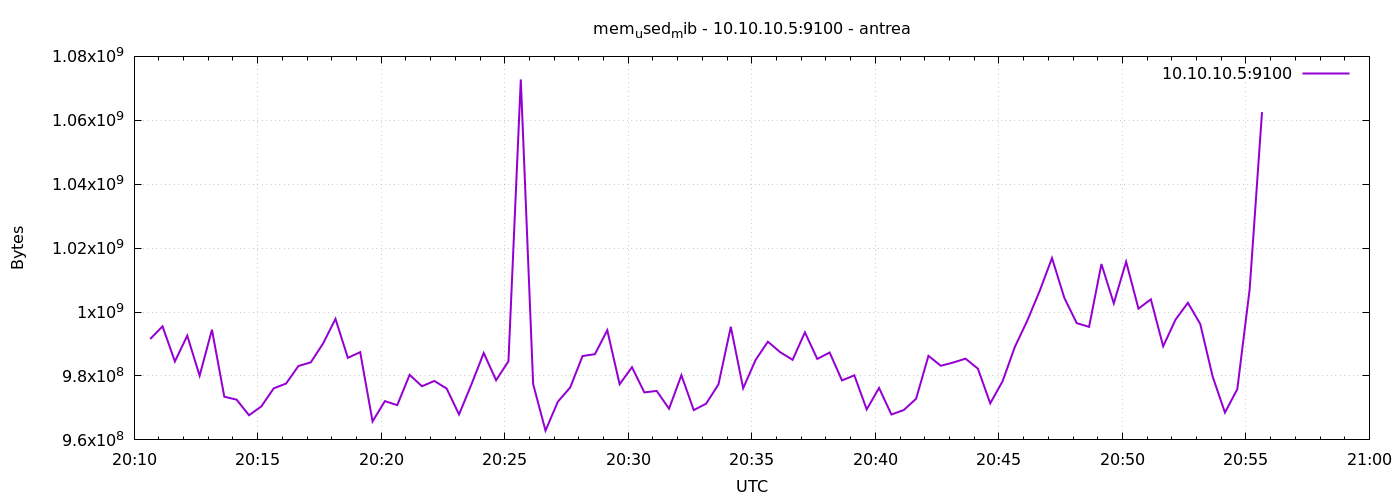

The data file committed next to this chart (first rows):
1777147839	991563776
1777147869	995532800
1777147899	984539136
1777147929	992628736
1777147959	980070400
1777147989	994480128
1777148019	973520896
1777148049	972582912
1777148079	967712768
1777148109	970489856
1777148139	976130048
1777148169	977629184
1777148199	983126016
1777148229	984260608
1777148259	990191616
1777148289	997871616
1777148319	985673728
1777148349	987451392
1777148379	965783552
1777148409	972128256
1777148439	970883072
1777148469	980357120
1777148499	976785408
1777148529	978444288
1777148559	976060416
1777148589	967966720
1777148619	977338368
1777148649	987197440
1777148679	978669568
1777148709	984600576
1777148739	1072783360
1777148769	977461248
1777148799	962904064
1777148829	971952128
1777148859	976420864
1777148889	986238976
1777148919	986820608
1777148949	994312192
1777148979	977416192
1777149009	982740992
1777149039	974860288
1777149069	975327232
1777149099	969752576
1777149129	980230144
1777149159	969330688
1777149189	971325440
1777149219	977346560
1777149249	995377152
1777149279	976158720
1777149309	984973312
1777149339	990724096
1777149369	987443200
1777149399	985055232
1777149429	993640448
1777149459	985325568
1777149489	987336704
1777149519	978608128
1777149549	980201472
1777149579	969539584
1777149609	976257024
1777149639	967942144
... 30 more rows
